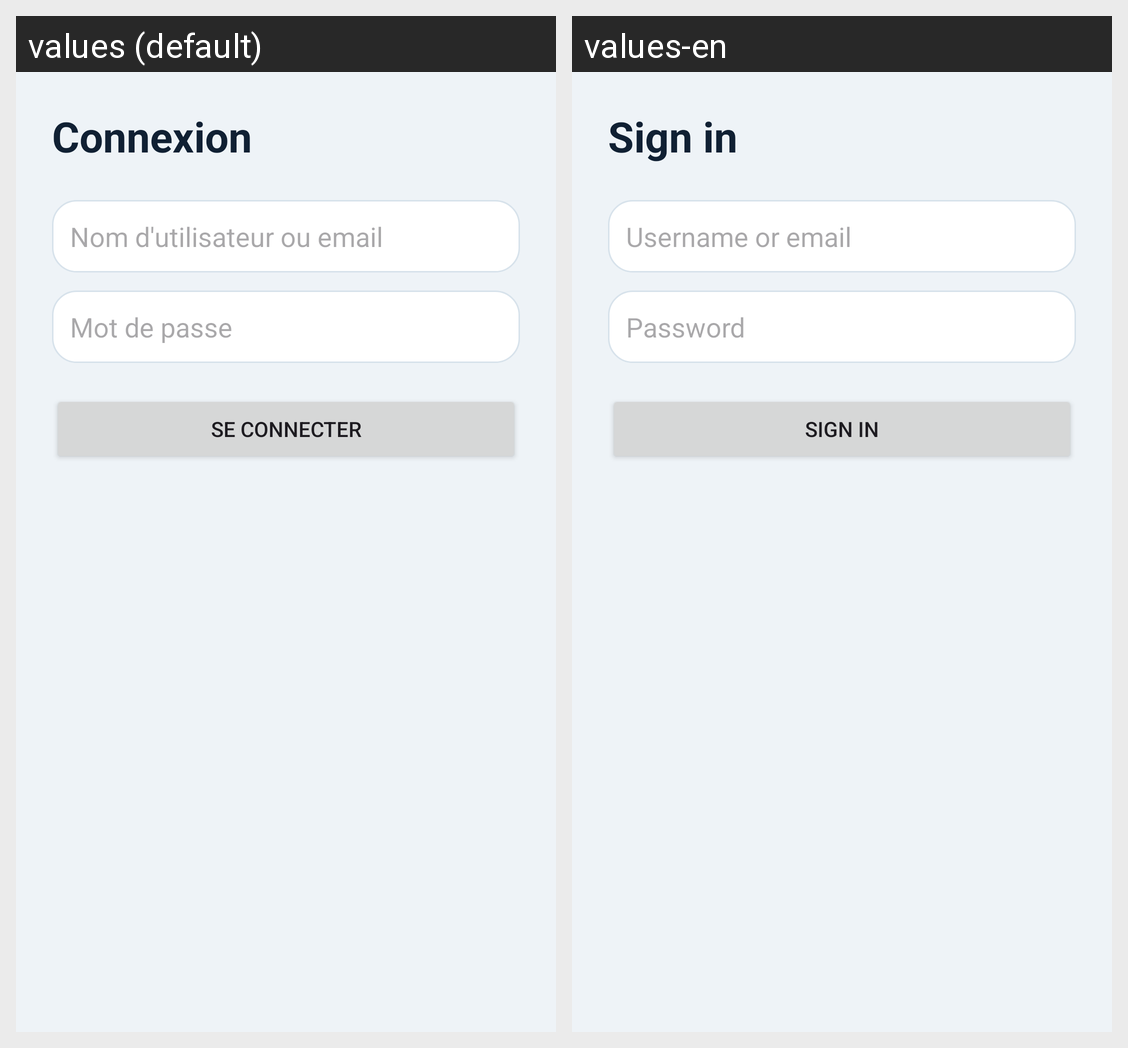

Strings drawn on this Android screen and how each of the app's shown locales translates them:
Android screen res/layout/activity_login.xml rendered under 2 locales, left to right: values (default), values-en. Device: Nexus 5 (rendered at 1080×1920; each locale shown at half size, 540×960, under a caption strip naming it); theme Theme.Travel_Esteban_kylian.
Strings drawn on this screen, with the default value and each locale's value (text and hints the layout hard-codes, and strings that could not be matched under every locale, appear in the picture but are not listed):

auth_login_screen_title
  values: Connexion
  values-en: Sign in

auth_identifier_hint
  values: Nom d'utilisateur ou email
  values-en: Username or email

auth_password_hint
  values: Mot de passe
  values-en: Password

auth_login_button
  values: Se connecter
  values-en: Sign in
